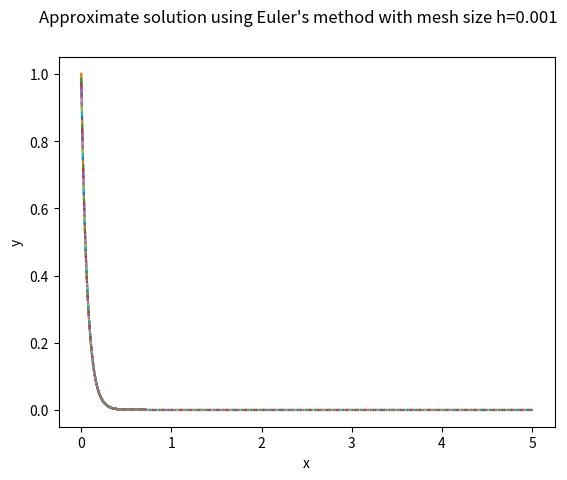

Generate this figure with matplotlib:
##Composite Trapezoidal Rule


#Package imports
import numpy as np
import matplotlib as mpl
import matplotlib.pyplot as plt





#Set mesh values
#h=1/4
#h=2/15
h=1/1000

#Set initial condition
x0 = 0
y0 = 1



#Analytical solution
x = np.arange(0.,5., 0.01)
y = np.exp(-15*x)
plt.plot(x,y)

###Set max number of iterations
N = 5/h

i=0
while i < N:

    x1 = x0 + h
    y1 = y0 + h*(-15*y0)

    plt.plot([x0,x1],[y0,y1])
    plt.draw
    x0 = x1
    y0 = y1

    i += 1


#Generate plot

title='Approximate solution using Euler\'s method with mesh size h='+str(h)

#Set plot information and display plot
plt.suptitle(title)
plt.xlabel('x')
plt.ylabel('y')
plt.show()

  
